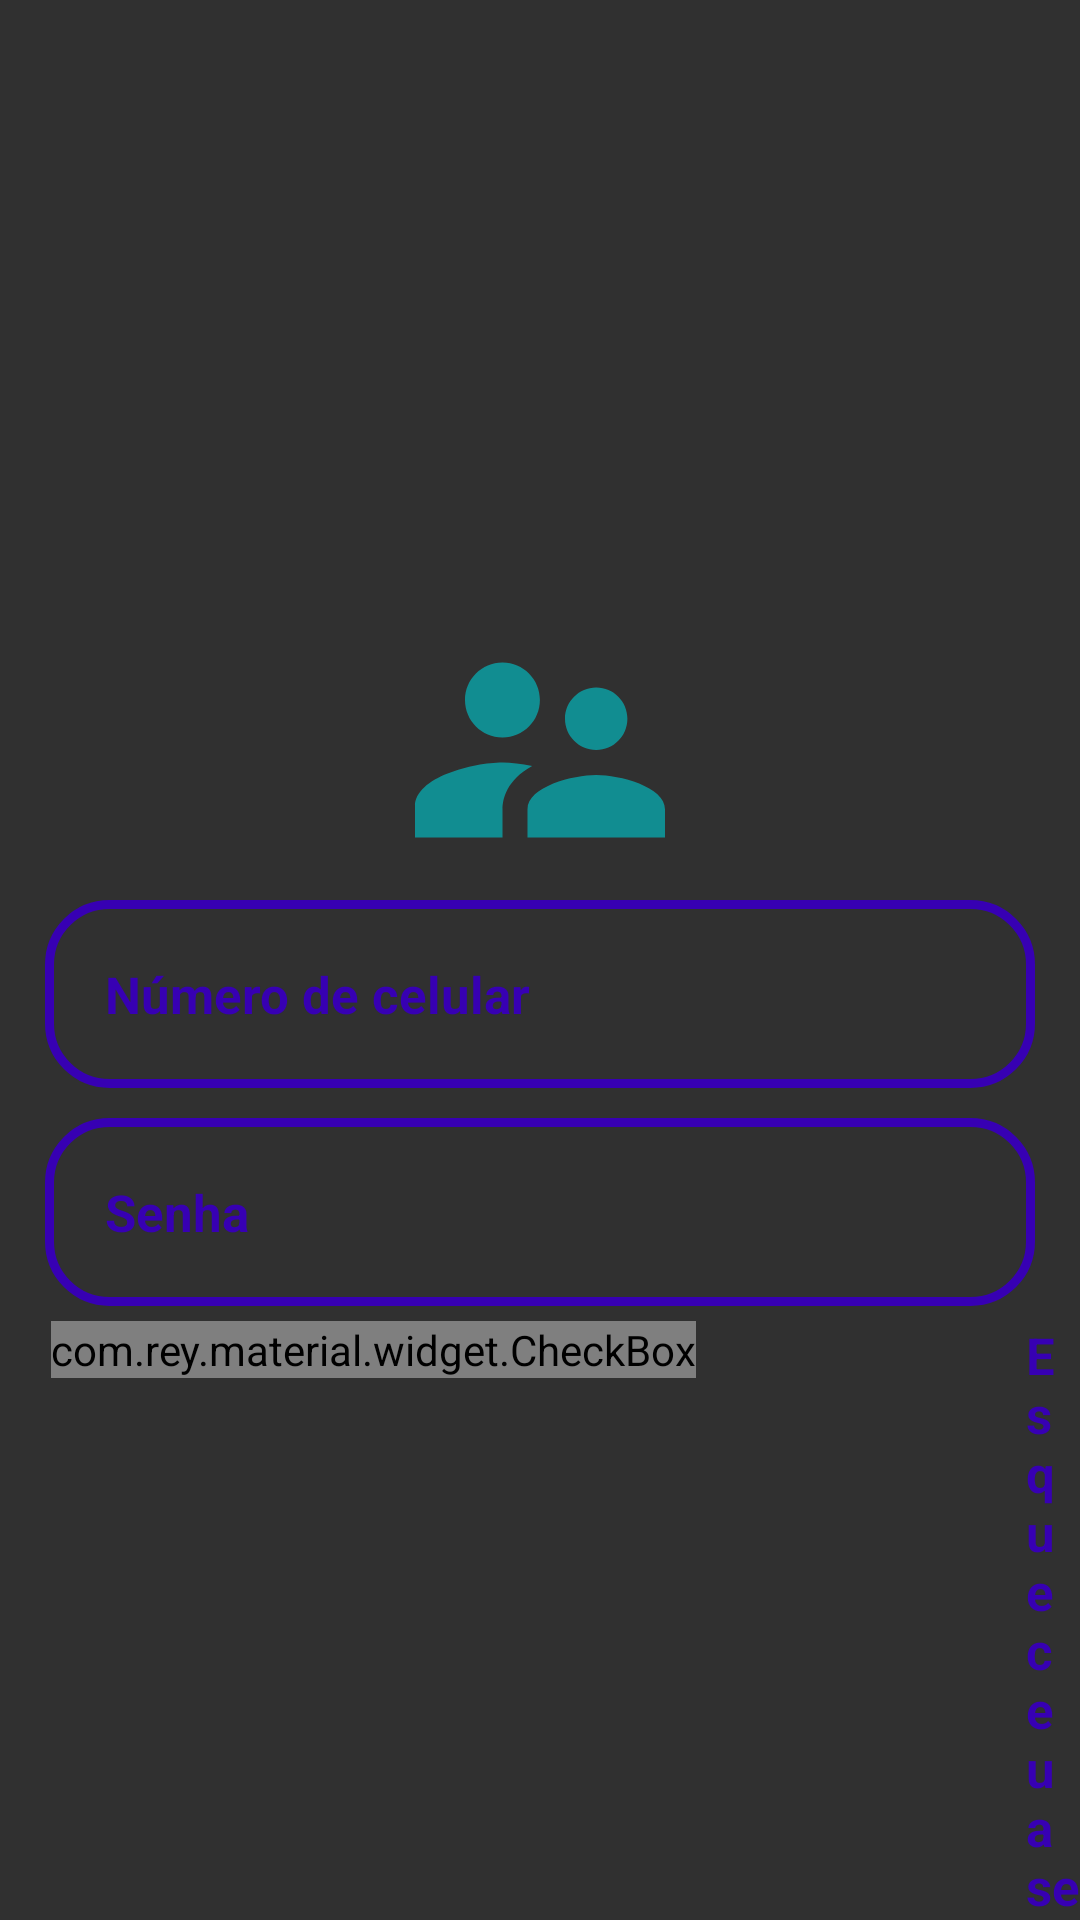

Write the Android layout XML for this screen, with the resource values it uses.
<!-- AndroidManifest.xml: application theme Theme.ControleParental -->
<!-- res/layout/activity_login2.xml -->
<?xml version="1.0" encoding="utf-8"?>
<RelativeLayout xmlns:android="http://schemas.android.com/apk/res/android"
    xmlns:app="http://schemas.android.com/apk/res-auto"
    xmlns:tools="http://schemas.android.com/tools"
    android:layout_width="match_parent"
    android:layout_height="match_parent"
    android:background="@drawable/login"
    tools:context=".LoginActivity">

    <ImageView
        android:id="@+id/logo"
        android:layout_width="300dp"
        android:layout_height="100dp"
        android:src="@drawable/ic_baseline_supervisor_account_24"
        android:layout_centerHorizontal="true"
        android:layout_marginTop="200dp"/>

    <EditText
        android:id="@+id/login_numero_cell"
        android:layout_width="match_parent"
        android:layout_height="wrap_content"
        android:layout_below="@+id/logo"
        android:background="@drawable/input_design"
        android:padding="20dp"
        android:layout_marginRight="15dp"
        android:layout_marginLeft="15dp"
        android:hint="Número de celular"
        android:inputType="number"
        android:textColor="@color/design_default_color_primary_dark"
        android:textColorHint="@color/design_default_color_primary_dark"
        android:textSize="17sp"
        android:textStyle="bold"/>
    <EditText
        android:id="@+id/login_senha"
        android:layout_width="match_parent"
        android:layout_height="wrap_content"
        android:layout_below="@+id/login_numero_cell"
        android:background="@drawable/input_design"
        android:padding="20dp"
        android:layout_marginRight="15dp"
        android:layout_marginLeft="15dp"
        android:layout_marginTop="10dp"
        android:hint="Senha"
        android:inputType="textPassword"
        android:textColor="@color/design_default_color_primary_dark"
        android:textColorHint="@color/design_default_color_primary_dark"
        android:textSize="17sp"
        android:textStyle="bold"/>

    <LinearLayout
        android:id="@+id/linear_layout_1"
        android:layout_width="match_parent"
        android:layout_height="wrap_content"
        android:orientation="horizontal"
        android:layout_below="@+id/login_senha"
        android:layout_marginTop="5dp"
        >
        <com.rey.material.widget.CheckBox
            android:id="@+id/lembre_me"
            android:layout_width="wrap_content"
            android:layout_height="wrap_content"
            style="@style/Material.Drawable.CheckBox"
            android:text="Lembre-me"
            android:textColor="@color/design_default_color_primary"
            app:cbd_strokeColor="@color/design_default_color_primary_dark"
            android:gravity="center_vertical"
            android:textSize="16sp"
            android:textStyle="bold"
            android:layout_marginLeft="17dp"/>

        <TextView
            android:id="@+id/esqueci_senha"
            android:layout_width="wrap_content"
            android:layout_height="wrap_content"
            android:textColor="@color/design_default_color_primary_dark"
            android:text="Esqueceu a senha?"
            android:textSize="17sp"
            android:textStyle="bold"
            android:layout_marginLeft="110dp"/>

    </LinearLayout>
    <Button
        android:id="@+id/btn_entrar"
        android:layout_width="match_parent"
        android:layout_height="wrap_content"
        android:layout_below="@+id/linear_layout_1"
        android:layout_marginTop="10dp"
        android:layout_marginLeft="15dp"
        android:layout_marginRight="15dp"
        android:background="@drawable/buttons"
        android:padding="10dp"
        android:textAllCaps="false"
        android:textSize="18sp"
        android:text="Entrar"/>

    <TextView
        android:id="@+id/painel_admin"
        android:layout_width="wrap_content"
        android:layout_height="wrap_content"
        android:textColor="@color/design_default_color_primary_dark"
        android:text="Sou um administrador?"
        android:layout_alignParentEnd="true"
        android:layout_below="@+id/btn_entrar"
        android:textSize="15sp"
        android:textStyle="bold"
        android:layout_marginLeft="110dp"
        android:layout_marginEnd="23dp"
        />

    <TextView
        android:id="@+id/painel_admin_nao"
        android:layout_width="wrap_content"
        android:layout_height="wrap_content"
        android:textColor="@color/design_default_color_primary_dark"
        android:text="Não sou um Administrador"
       android:layout_alignParentStart="true"
        android:layout_below="@+id/btn_entrar"
        android:textSize="15sp"
        android:textStyle="bold"
        android:layout_marginLeft="110dp"
        android:layout_marginStart="23dp"
        android:visibility="invisible"
        />



</RelativeLayout>
<!-- resources referenced by this layout -->
<resources>
  <!-- drawable buttons (drawable) -->
  <?xml version="1.0" encoding="utf-8"?>
  <shape xmlns:android="http://schemas.android.com/apk/res/android">
  
      <solid
          android:color="@color/design_default_color_primary_dark"
          >
  
      </solid>
  
      <corners
          android:radius="20dp"
          >
  
  
      </corners>
  </shape>
  <!-- drawable ic_baseline_supervisor_account_24 (drawable) -->
  <vector android:height="24dp" android:tint="#118D91"
      android:viewportHeight="24" android:viewportWidth="24"
      android:width="24dp" xmlns:android="http://schemas.android.com/apk/res/android">
      <path android:fillColor="@android:color/white" android:pathData="M16.5,12c1.38,0 2.49,-1.12 2.49,-2.5S17.88,7 16.5,7C15.12,7 14,8.12 14,9.5s1.12,2.5 2.5,2.5zM9,11c1.66,0 2.99,-1.34 2.99,-3S10.66,5 9,5C7.34,5 6,6.34 6,8s1.34,3 3,3zM16.5,14c-1.83,0 -5.5,0.92 -5.5,2.75L11,19h11v-2.25c0,-1.83 -3.67,-2.75 -5.5,-2.75zM9,13c-2.33,0 -7,1.17 -7,3.5L2,19h7v-2.25c0,-0.85 0.33,-2.34 2.37,-3.47C10.5,13.1 9.66,13 9,13z"/>
  </vector>
  <!-- drawable input_design (drawable) -->
  <?xml version="1.0" encoding="utf-8"?>
  <shape xmlns:android="http://schemas.android.com/apk/res/android">
  
      <stroke
          android:color="@color/design_default_color_primary_dark"
          android:width="3dp"
          >
  
      </stroke>
  
      <corners
          android:radius="20dp"
          >
  
      </corners>
  
  </shape>
  <style name="Theme.ControleParental" parent="Theme.Design.NoActionBar">
          
          <item name="colorPrimary">@color/purple_500</item>
          <item name="colorPrimaryVariant">@color/purple_700</item>
          <item name="colorOnPrimary">@color/white</item>
          
          <item name="colorSecondary">@color/teal_200</item>
          <item name="colorSecondaryVariant">@color/teal_700</item>
          <item name="colorOnSecondary">@color/black</item>
          
          <item name="android:statusBarColor" tools:targetApi="l">?attr/colorPrimaryVariant</item>
          
      </style>
  <!-- not gathered from this repository: default colours our renderer supplied (Android Studio template values) -->
  <color name="purple_500">#FF6200EE</color>
  <color name="purple_700">#FF3700B3</color>
  <color name="teal_200">#FF03DAC5</color>
  <color name="teal_700">#FF018786</color>
  <color name="black">#FF000000</color>
  <color name="white">#FFFFFFFF</color>
</resources>
